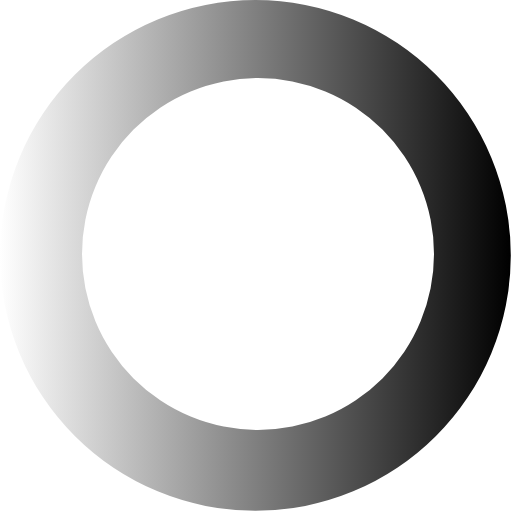
t = 0.00 s
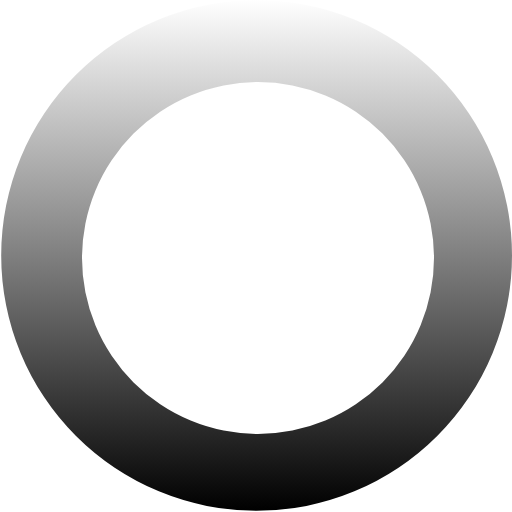
t = 0.27 s
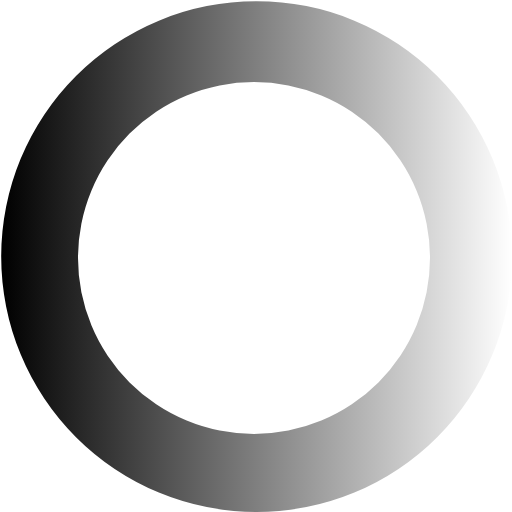
t = 0.54 s
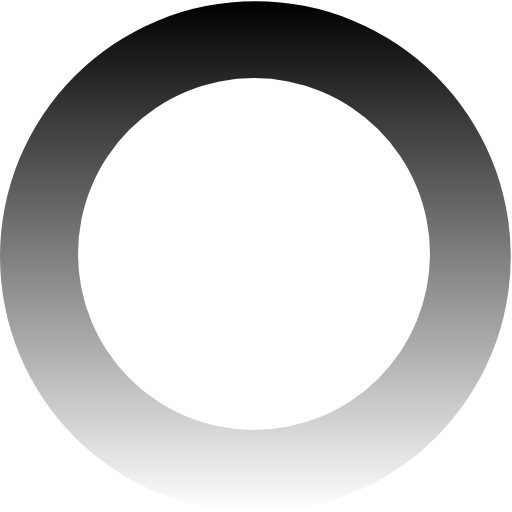
t = 0.81 s

The animated SVG that drew these frames (rendered in a browser with its animation timeline set to each time). Animation: 1 SMIL element (animateTransform=1); one cycle of 1.08 s, repeats indefinitely.

<?xml version="1.0" encoding="UTF-8" standalone="no"?><svg xmlns:svg="http://www.w3.org/2000/svg" xmlns="http://www.w3.org/2000/svg" xmlns:xlink="http://www.w3.org/1999/xlink" version="1.0" width="64px" height="64px" viewBox="0 0 128 128" xml:space="preserve"><g><linearGradient id="linear-gradient"><stop offset="0%" stop-color="#fff"/><stop offset="100%" stop-color="#000"/></linearGradient><path d="M63.85 0A63.85 63.85 0 1 1 0 63.85 63.85 63.85 0 0 1 63.85 0zm.65 19.5a44 44 0 1 1-44 44 44 44 0 0 1 44-44z" fill="url(#linear-gradient)" fill-rule="evenodd"/><animateTransform attributeName="transform" type="rotate" from="0 64 64" to="360 64 64" dur="1080ms" repeatCount="indefinite"></animateTransform></g></svg>